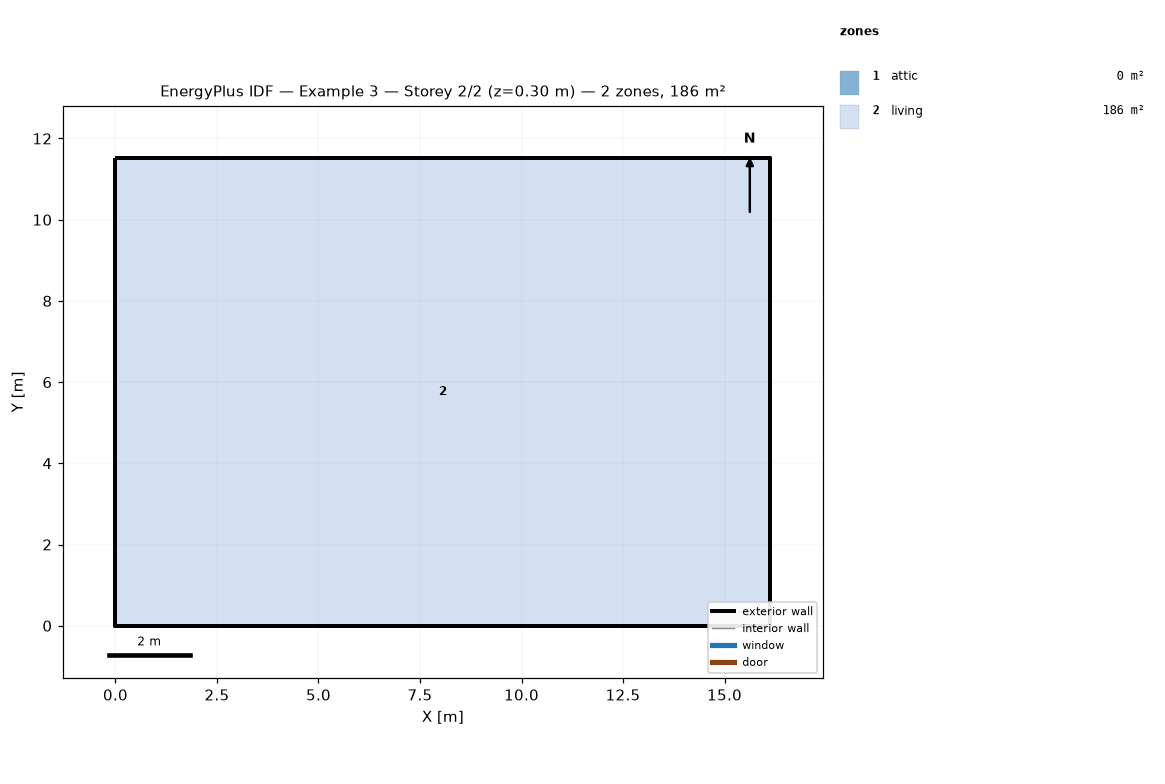
=== STOREY PLAN SPEC (per zone: floor XY polygon, exterior-wall plan segments, windows/doors) ===
zone 1: attic  (0.0 m²)
  exterior wall: (16.13, 0.00) – (16.13, 11.52) – (16.13, 5.76)  [17.3 m]
  exterior wall: (0.00, 11.52) – (0.00, 0.00) – (0.00, 5.76)  [17.3 m]
zone 2: living  (185.8 m²)
  floor: (0.00, 0.00) (0.00, 11.52) (16.13, 11.52) (16.13, 0.00)
  exterior wall: (0.00, 0.00) – (16.13, 0.00)  [16.1 m]
  exterior wall: (16.13, 0.00) – (16.13, 11.52)  [11.5 m]
  exterior wall: (16.13, 11.52) – (0.00, 11.52)  [16.1 m]
  exterior wall: (0.00, 11.52) – (0.00, 0.00)  [11.5 m]

=== DERIVED (storey summary) ===
Building: Example 3
Storey: 2 of 2  (floor level z = 0.30 m)
Storey gross floor area: 185.8 m²
Zones on this storey: 2
  - attic: floor 0.0 m²; exterior wall 34.6 m (15.8 m²); WWR 0.0%
  - living: floor 185.8 m²; exterior wall 55.3 m (134.8 m²); WWR 0.0%
Zone adjacency: (none detected)